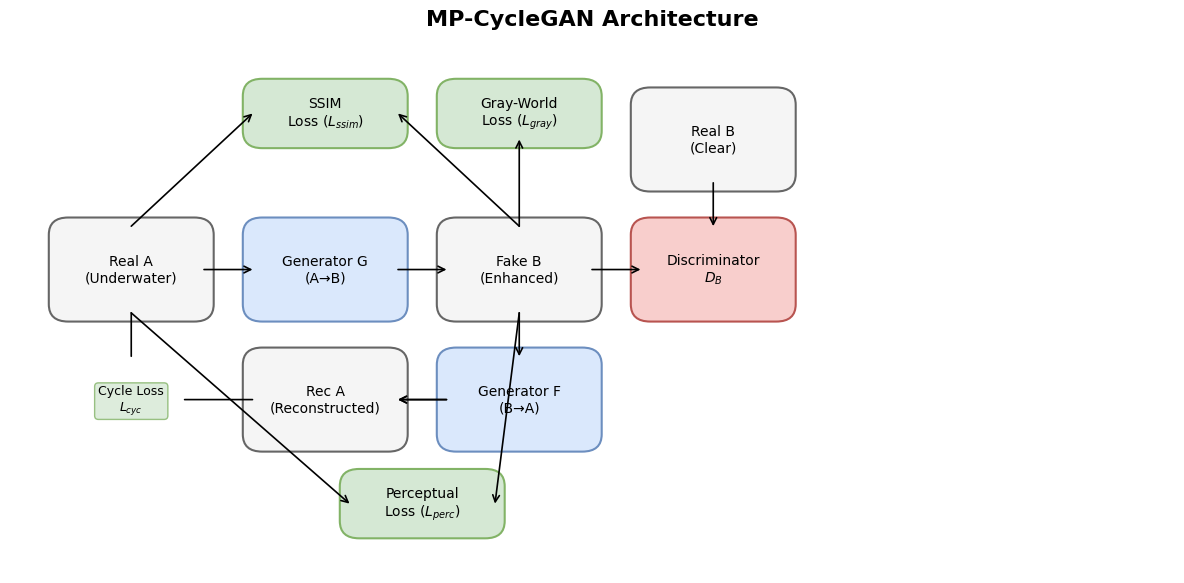

Write the Python code that produced this figure. (Note: this script raises an exception after producing the figure.)
import matplotlib.pyplot as plt


def draw_box(ax, x, y, w, h, text, color='#E0E0E0', edge='black'):
    from matplotlib.patches import FancyBboxPatch
    rect = FancyBboxPatch((x, y), w, h, boxstyle="round,pad=0.05", linewidth=1.5, edgecolor=edge, facecolor=color)
    ax.add_patch(rect)
    ax.text(x + w / 2, y + h / 2, text, ha='center', va='center', fontsize=10, fontweight='bold')
    return x + w / 2, y + h / 2, x + w, y + h / 2


def draw_arrow(ax, x1, y1, x2, y2, text=None):
    ax.annotate("", xy=(x2, y2), xytext=(x1, y1),
                arrowprops=dict(arrowstyle="->", lw=1.5, color='black'))
    if text:
        ax.text((x1 + x2) / 2, (y1 + y2) / 2 + 0.02, text, ha='center', va='bottom', fontsize=9, color='blue')


def create_architecture_diagram():
    # SCI Style Settings
    plt.rcParams['font.family'] = 'serif'
    plt.rcParams['font.serif'] = ['Times New Roman']
    plt.rcParams['font.size'] = 12

    fig, ax = plt.subplots(figsize=(12, 6))
    ax.set_xlim(0, 12)
    ax.set_ylim(0, 6)
    ax.axis('off')

    # Define SCI Colors (Pastel/Muted)
    c_gen = '#dae8fc'   # Light Blue (Fill)
    e_gen = '#6c8ebf'   # Dark Blue (Edge)

    c_disc = '#f8cecc'  # Light Red (Fill)
    e_disc = '#b85450'  # Dark Red (Edge)

    c_img = '#f5f5f5'   # Light Gray (Images)
    e_img = '#666666'   # Dark Gray (Edge)

    c_loss = '#d5e8d4'  # Light Green (Loss)
    e_loss = '#82b366'  # Dark Green (Edge)

    def draw_sci_box(x, y, w, h, text, facecolor, edgecolor, fontsize=10):
        from matplotlib.patches import FancyBboxPatch
        # Rounded corners
        rect = FancyBboxPatch((x, y), w, h, boxstyle="round,pad=0.1,rounding_size=0.2",
                              linewidth=1.5, edgecolor=edgecolor, facecolor=facecolor)
        ax.add_patch(rect)
        ax.text(x + w / 2, y + h / 2, text, ha='center', va='center', fontsize=fontsize, fontweight='normal', color='black')
        return x + w / 2, y + h / 2

    def draw_sci_arrow(x1, y1, x2, y2, text=None, color='black', style='->'):
        ax.annotate("", xy=(x2, y2), xytext=(x1, y1),
                    arrowprops=dict(arrowstyle=style, lw=1.2, color=color, shrinkA=0, shrinkB=0))
        if text:
            ax.text((x1 + x2) / 2, (y1 + y2) / 2 + 0.05, text, ha='center', va='bottom', fontsize=9, color='#333333')

    # --- Forward Cycle ---

    # Input
    draw_sci_box(0.5, 3, 1.5, 1, "Real A\n(Underwater)", c_img, e_img)

    # Generator G
    draw_sci_arrow(2.0, 3.5, 2.5, 3.5)
    draw_sci_box(2.5, 3, 1.5, 1, "Generator G\n(A→B)", c_gen, e_gen)

    # Fake Output
    draw_sci_arrow(4.0, 3.5, 4.5, 3.5)
    draw_sci_box(4.5, 3, 1.5, 1, "Fake B\n(Enhanced)", c_img, e_img)

    # Discriminator
    draw_sci_arrow(6.0, 3.5, 6.5, 3.5)
    draw_sci_box(6.5, 3, 1.5, 1, "Discriminator\n$D_B$", c_disc, e_disc)

    # Real B (for Discriminator)
    draw_sci_box(6.5, 4.5, 1.5, 1, "Real B\n(Clear)", c_img, e_img)
    draw_sci_arrow(7.25, 4.5, 7.25, 4.0)

    # Reconstruction
    draw_sci_arrow(5.25, 3.0, 5.25, 2.5)
    draw_sci_box(4.5, 1.5, 1.5, 1, "Generator F\n(B→A)", c_gen, e_gen)
    draw_sci_arrow(4.5, 2.0, 4.0, 2.0)

    draw_sci_box(2.5, 1.5, 1.5, 1, "Rec A\n(Reconstructed)", c_img, e_img)
    draw_sci_arrow(4.5, 2.0, 4.0, 2.0, "")

    # --- Losses ---

    # Cycle Loss
    ax.text(1.25, 2.0, "Cycle Loss\n$L_{cyc}$", ha='center', va='center', fontsize=9,
            bbox=dict(boxstyle="round,pad=0.3", facecolor=c_loss, edgecolor=e_loss, alpha=0.8))
    draw_sci_arrow(1.25, 2.5, 1.25, 3.0, style='-')
    draw_sci_arrow(2.5, 2.0, 1.8, 2.0, style='-')

    # MP Losses (Attached to Fake B and Real A)

    # 1. Gray World
    draw_sci_box(4.5, 5.0, 1.5, 0.6, "Gray-World\nLoss ($L_{gray}$)", c_loss, e_loss)
    draw_sci_arrow(5.25, 4.0, 5.25, 5.0, style='->')

    # 2. SSIM
    draw_sci_box(2.5, 5.0, 1.5, 0.6, "SSIM\nLoss ($L_{ssim}$)", c_loss, e_loss)
    draw_sci_arrow(1.25, 4.0, 2.5, 5.3, style='->')
    draw_sci_arrow(5.25, 4.0, 4.0, 5.3, style='->')

    # 3. Perceptual (VGG)
    draw_sci_box(3.5, 0.5, 1.5, 0.6, "Perceptual\nLoss ($L_{perc}$)", c_loss, e_loss)
    # Connect Input A to VGG
    draw_sci_arrow(1.25, 3.0, 3.5, 0.8, style='->')
    # Connect Fake B to VGG
    draw_sci_arrow(5.25, 3.0, 5.0, 0.8, style='->')

    # Title
    ax.set_title("MP-CycleGAN Architecture", fontsize=16, fontweight='bold', pad=20)

    plt.tight_layout()
    import os
    # Get script directory
    script_dir = os.path.dirname(os.path.abspath(__file__))
    # Go up one level to project root
    project_root = os.path.dirname(script_dir)
    save_dir = os.path.join(project_root, 'docs', 'figures')
    if not os.path.exists(save_dir):
        os.makedirs(save_dir)
    save_path = os.path.join(save_dir, 'mp_cyclegan_architecture.png')
    plt.savefig(save_path, dpi=300)
    print(f"Architecture diagram saved to {save_path}")


if __name__ == "__main__":
    create_architecture_diagram()
